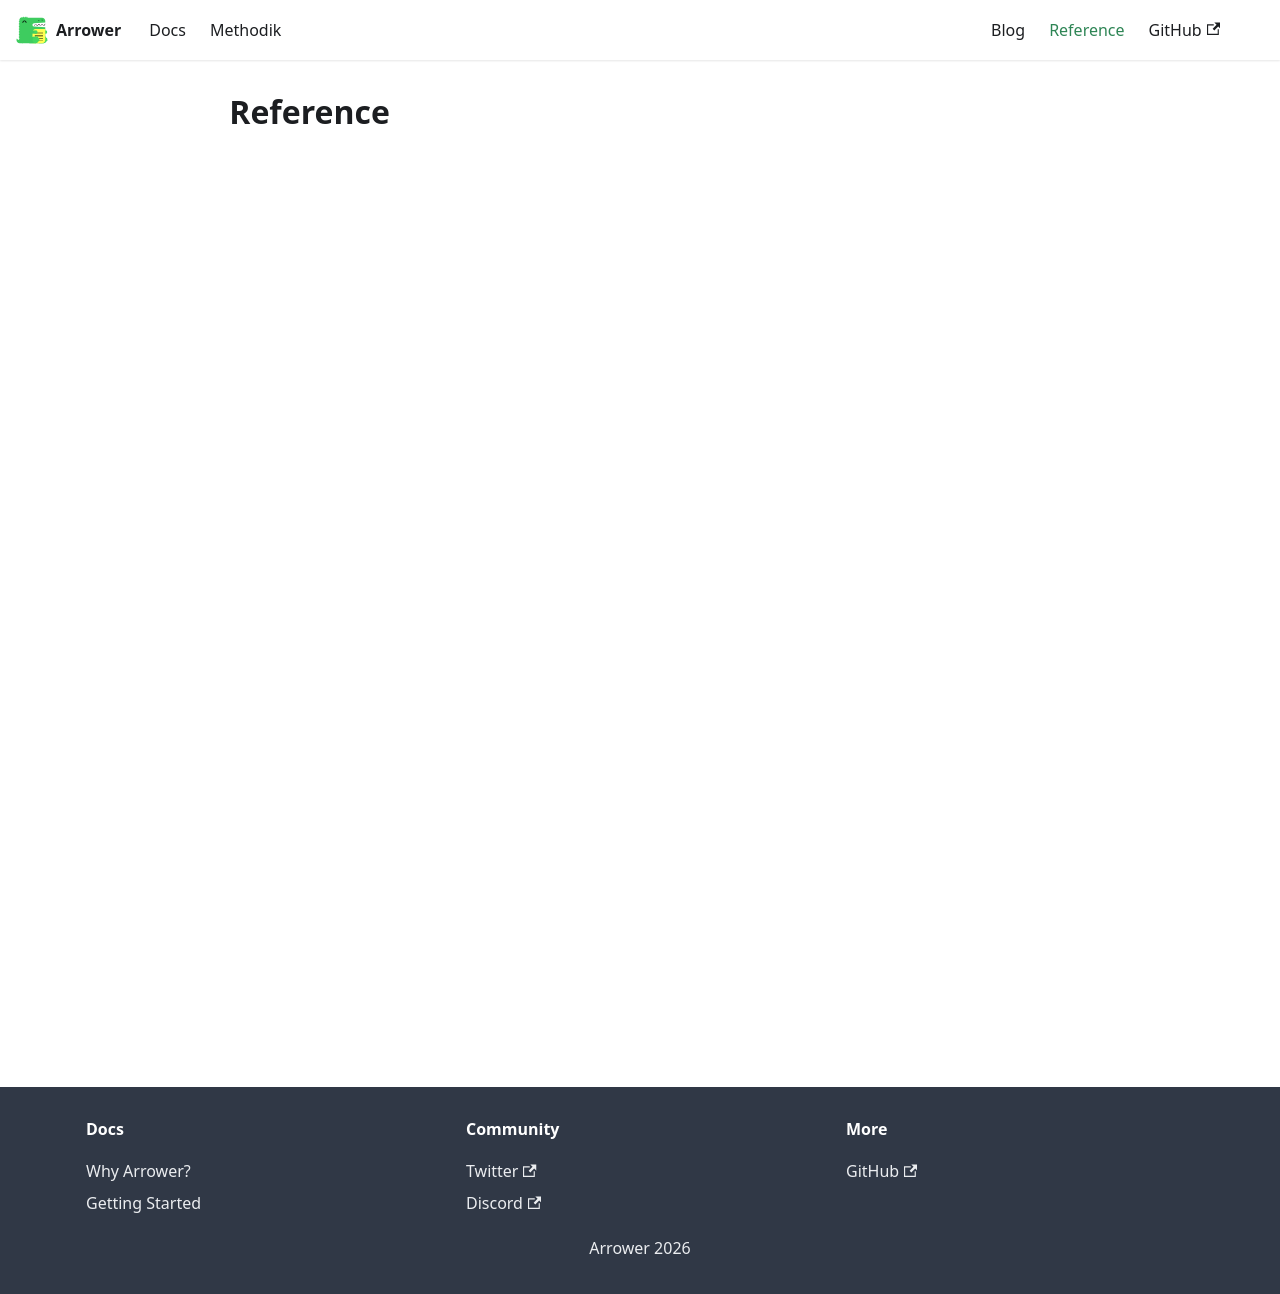

repository: go-arrower/arrower.org · page: reference.html · generator: docusaurus

---
title: Reference
---




# Reference

<iframe
width="100%"
height="900px"
src="https://godocs.io/github.com/go-arrower/arrower#pkg-directories"
onLoad={ function(o){ console.log(); }()}>
</iframe>
